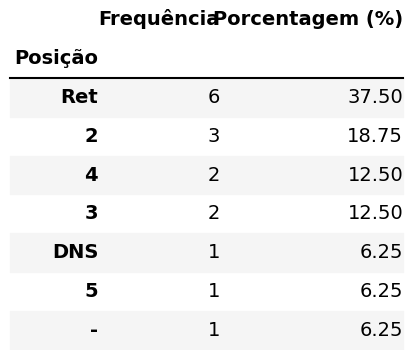

The file beside this chart, header and first rows:
Posição, Frequência, Porcentagem (%)
Ret, 6, 37.5
2, 3, 18.75
4, 2, 12.5
3, 2, 12.5
DNS, 1, 6.25
5, 1, 6.25
-, 1, 6.25
